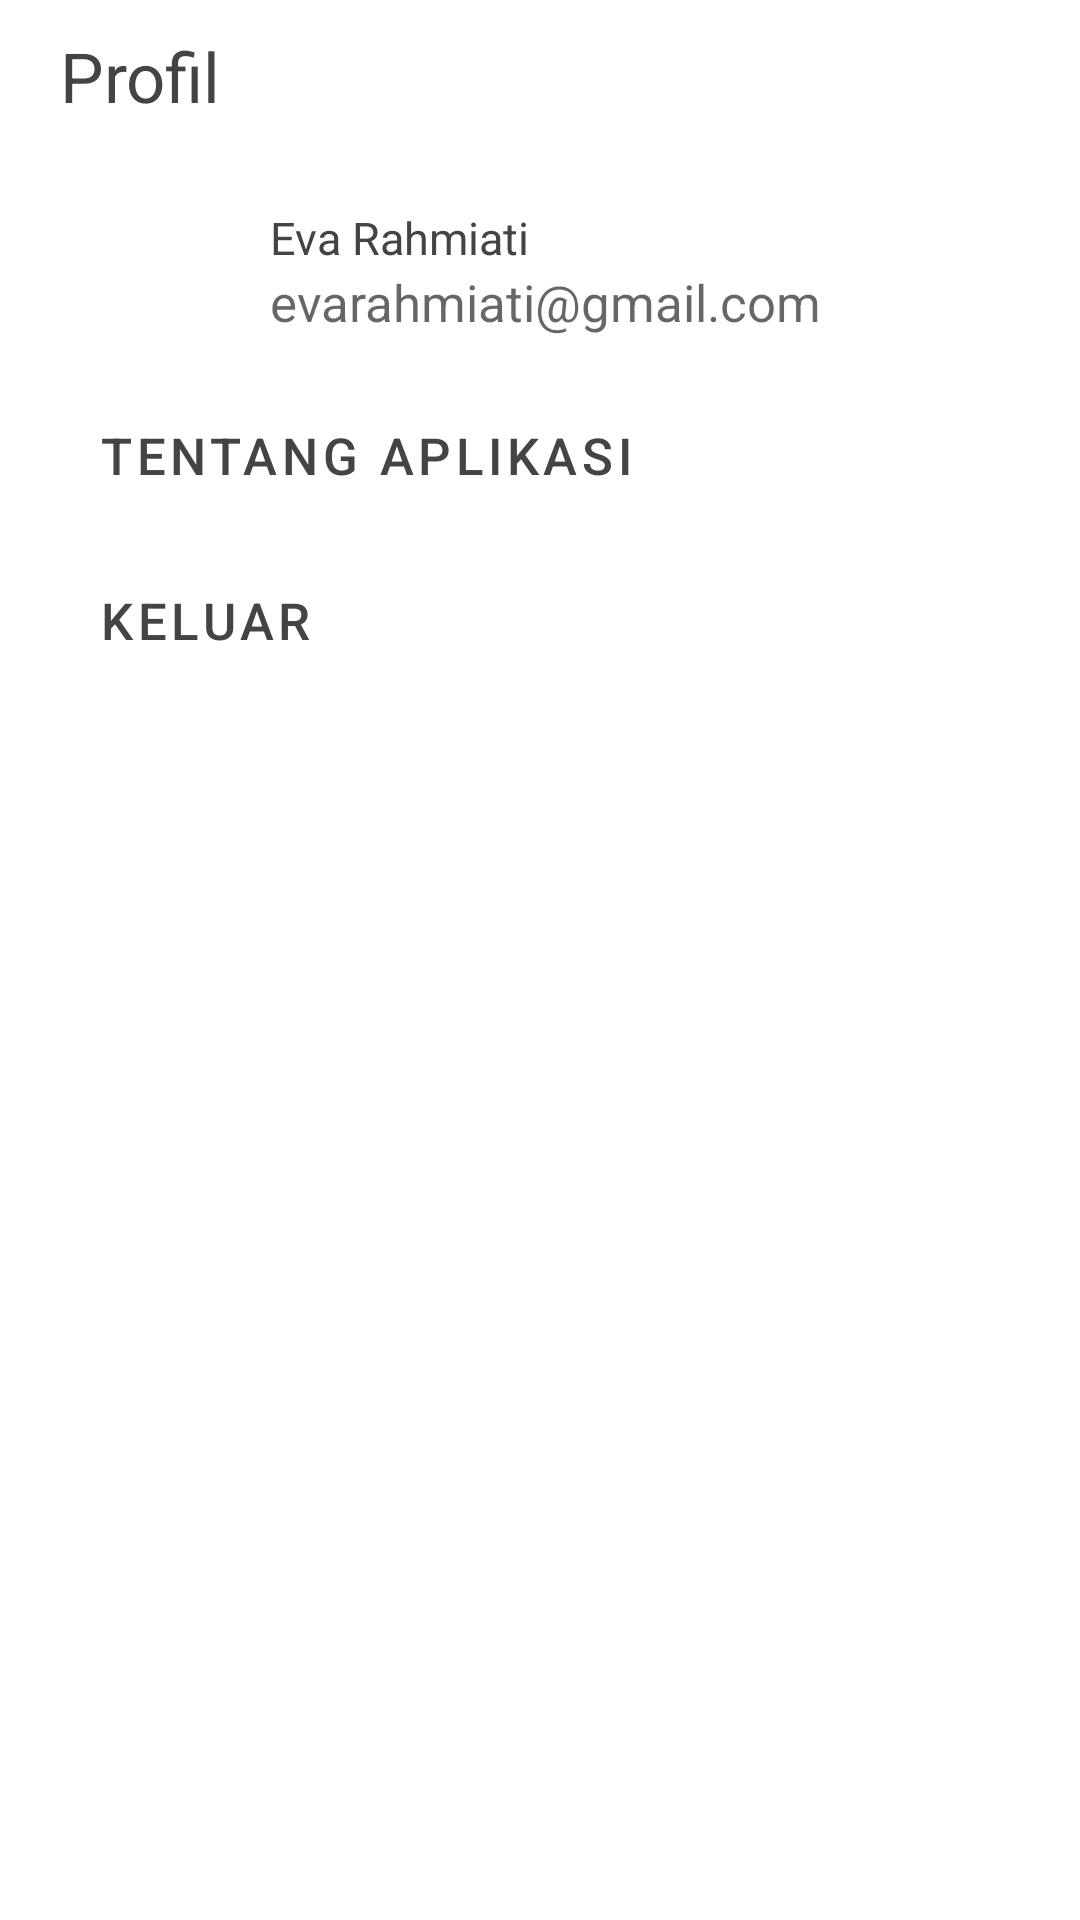

Layout XML and referenced resources for this Android screen:
<!-- AndroidManifest.xml: application theme Theme.Basiru -->
<!-- res/layout/fragment_profil.xml -->
<?xml version="1.0" encoding="utf-8"?>
<androidx.appcompat.widget.LinearLayoutCompat
    xmlns:android="http://schemas.android.com/apk/res/android"
    xmlns:app="http://schemas.android.com/apk/res-auto"
    xmlns:tools="http://schemas.android.com/tools"
    android:layout_width="match_parent"
    android:layout_height="match_parent"
    tools:context=".ui.profil.ProfilFragment"
    android:orientation="vertical"
    android:gravity="center|top"
    android:padding="10dp">

    <androidx.appcompat.widget.AppCompatTextView
        android:layout_width="match_parent"
        android:layout_height="wrap_content"
        android:paddingStart="10dp"
        android:text="Profil"
        android:textSize="23dp"
        android:textColor="@color/black"
        android:layout_marginBottom="20dp"
        android:gravity="start"/>

    <androidx.appcompat.widget.LinearLayoutCompat
        android:layout_width="match_parent"
        android:layout_height="wrap_content"
        android:orientation="horizontal"
        android:gravity="center">

        <androidx.appcompat.widget.AppCompatImageView
            android:layout_width="60dp"
            android:layout_height="60dp"
            android:src="@drawable/ic_baseline_person_24"
            android:layout_marginStart="10dp"/>

        <androidx.appcompat.widget.LinearLayoutCompat
            android:layout_width="match_parent"
            android:layout_height="wrap_content"
            android:orientation="vertical"
            android:gravity="start"
            android:layout_marginStart="10dp">

            <TextView
                android:id="@+id/namaprofil"
                android:layout_width="wrap_content"
                android:layout_height="wrap_content"
                android:text="Eva Rahmiati"
                android:textColor="@color/black"
                android:textSize="15dp"/>

            <TextView
                android:id="@+id/namaimel"
                android:layout_width="wrap_content"
                android:layout_height="wrap_content"
                android:hint="evarahmiati@gmail.com"
                android:textColor="@color/black"
                android:textSize="17dp"/>

        </androidx.appcompat.widget.LinearLayoutCompat>


    </androidx.appcompat.widget.LinearLayoutCompat>



























    <androidx.appcompat.widget.AppCompatButton
        android:id="@+id/tentang"
        android:onClick="tentangapk"
        android:layout_width="match_parent"
        android:layout_height="wrap_content"
        android:textAlignment="textStart"
        android:textColor="@color/black"
        android:text="TENTANG APLIKASI"
        android:textSize="17dp"
        android:layout_marginStart="10dp"
        android:layout_marginTop="7dp"
        style="@style/Widget.MaterialComponents.Button.TextButton" />

    <androidx.appcompat.widget.AppCompatButton
        android:id="@+id/logutacc"
        android:onClick="logoutacc"
        android:layout_width="match_parent"
        android:layout_height="wrap_content"
        android:textAlignment="textStart"
        android:textColor="@color/black"
        android:text="Keluar"
        android:textSize="17dp"
        android:layout_marginStart="10dp"
        android:layout_marginTop="7dp"
        style="@style/Widget.MaterialComponents.Button.TextButton"/>















</androidx.appcompat.widget.LinearLayoutCompat>
<!-- resources referenced by this layout -->
<resources>
  <color name="black">#444444</color>
  <style name="Theme.Basiru" parent="Theme.MaterialComponents.DayNight">
          
          <item name="colorPrimary">@color/purple_500</item>
          <item name="colorPrimaryVariant">@color/purple_700</item>
          <item name="colorOnPrimary">@color/white</item>
          
          <item name="colorSecondary">@color/teal_200</item>
          <item name="colorSecondaryVariant">@color/teal_700</item>
          <item name="colorOnSecondary">@color/black</item>
  
          
          <item name="android:statusBarColor" tools:targetApi="l">?attr/colorPrimaryVariant</item>
          
  
      </style>
  <color name="purple_500">#FF6200EE</color>
  <color name="purple_700">#FF3700B3</color>
  <color name="white">#FFFFFFFF</color>
  <color name="teal_200">#FF03DAC5</color>
  <color name="teal_700">#FF018786</color>
</resources>
